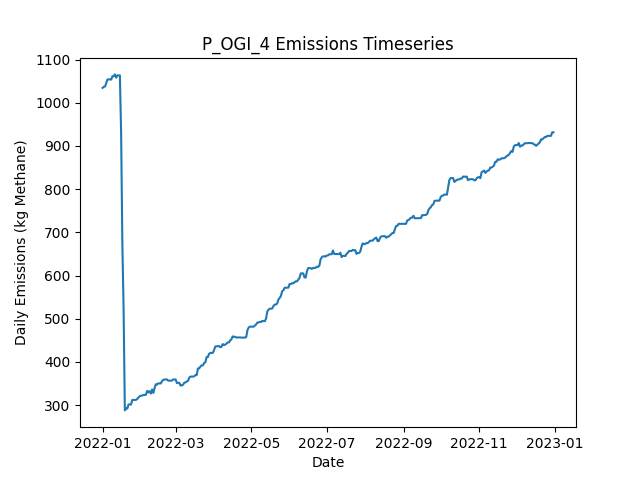

The data file committed next to this chart (first rows):
Date, Daily Emissions (Kg Methane), Daily Mitigable Emissions (Kg Methane), Daily Non-Mitigable Emissions (Kg Methan…, Daily Cost ($), Active Leaks, New Leaks, Leaks Repaired, Leaks Naturally Repaired, Leaks Tagged, Daily Repair Cost ($), Daily Natural Repair Cost ($), OGI_mdl_high Deployment Cost ($), OGI_mdl_high Sites flagged for Follow-Up, OGI_mdl_high Leaks tagged for repair, OGI_mdl_high Sites Visited, OGI_mdl_high Travel Time (Minutes), OGI_mdl_high Survey Time (Minutes)
2022-01-01, 1034, 854, 180.3, 2876, 390, 391, 0, 1, 59, 0.00000, 200, 2876, , 59, 3, 180, 300
2022-01-02, 1037, 856.7, 180.3, 2876, 391, 1, 0, 0, 98, 0.00000, 0.00000, 2876, , 98, 3, 180, 360
2022-01-03, 1037, 857.2, 180.3, 2876, 393, 2, 0, 0, 60, 0.00000, 0.00000, 2876, , 60, 3, 180, 300
2022-01-04, 1046, 865.4, 180.3, 2876, 394, 1, 0, 0, 99, 0.00000, 0.00000, 2876, , 99, 3, 180, 360
2022-01-05, 1054, 865.4, 188.6, 0.00000, 395, 1, 0, 0, 0, 0.00000, 0.00000, 0.00000, , 0, 0, 0, 0
2022-01-06, 1054, 865.6, 188.3, 0.00000, 395, 1, 0, 0, 0, 0.00000, 0.00000, 0.00000, , 0, 0, 0, 0
2022-01-07, 1054, 865.6, 188.3, 0.00000, 395, 0, 0, 0, 0, 0.00000, 0.00000, 0.00000, , 0, 0, 0, 0
2022-01-08, 1054, 865.6, 187.9, 0.00000, 394, 0, 0, 0, 0, 0.00000, 0.00000, 0.00000, , 0, 0, 0, 0
2022-01-09, 1061, 873.9, 187.4, 0.00000, 394, 1, 0, 0, 0, 0.00000, 0.00000, 0.00000, , 0, 0, 0, 0
2022-01-10, 1061, 873.9, 187.4, 0.00000, 394, 0, 0, 0, 0, 0.00000, 0.00000, 0.00000, , 0, 0, 0, 0
2022-01-11, 1066, 878.2, 187.4, 0.00000, 396, 2, 0, 0, 0, 0.00000, 0.00000, 0.00000, , 0, 0, 0, 0
2022-01-12, 1058, 869.9, 188.1, 0.00000, 396, 1, 0, 1, 0, 0.00000, 200, 0.00000, , 0, 0, 0, 0
2022-01-13, 1063, 875.3, 188.1, 0.00000, 398, 2, 0, 0, 0, 0.00000, 0.00000, 0.00000, , 0, 0, 0, 0
2022-01-14, 1063, 875.3, 188.1, 0.00000, 398, 0, 0, 0, 0, 0.00000, 0.00000, 0.00000, , 0, 0, 0, 0
2022-01-15, 1063, 875.3, 188.1, 0.00000, 398, 0, 0, 0, 0, 0.00000, 0.00000, 0.00000, , 0, 0, 0, 0
2022-01-16, 928.4, 740.3, 188.1, 10000, 349, 1, 50, 0, 0, 10000, 0.00000, 0.00000, , 0, 0, 0, 0
2022-01-17, 672.8, 484.7, 188.1, 17400, 264, 2, 87, 0, 0, 17400, 0.00000, 0.00000, , 0, 0, 0, 0
2022-01-18, 521.7, 333.6, 188.1, 10800, 210, 0, 54, 0, 0, 10800, 0.00000, 0.00000, , 0, 0, 0, 0
2022-01-19, 287.8, 108.6, 179.2, 17000, 124, 0, 85, 0, 0, 17000, 0.00000, 0.00000, , 0, 0, 0, 0
2022-01-20, 292.2, 113.1, 179.2, 0.00000, 125, 1, 0, 0, 0, 0.00000, 0.00000, 0.00000, , 0, 0, 0, 0
2022-01-21, 292, 113.1, 178.9, 0.00000, 124, 0, 0, 0, 0, 0.00000, 0.00000, 0.00000, , 0, 0, 0, 0
2022-01-22, 301.6, 121.6, 180.1, 0.00000, 128, 4, 0, 0, 0, 0.00000, 0.00000, 0.00000, , 0, 0, 0, 0
2022-01-23, 301.6, 121.6, 180.1, 0.00000, 128, 0, 0, 0, 0, 0.00000, 0.00000, 0.00000, , 0, 0, 0, 0
2022-01-24, 301.4, 121.6, 179.8, 0.00000, 127, 0, 0, 0, 0, 0.00000, 0.00000, 0.00000, , 0, 0, 0, 0
2022-01-25, 311.9, 123.1, 188.8, 0.00000, 129, 2, 0, 0, 0, 0.00000, 0.00000, 0.00000, , 0, 0, 0, 0
2022-01-26, 311.9, 123.1, 188.8, 0.00000, 129, 0, 0, 0, 0, 0.00000, 0.00000, 0.00000, , 0, 0, 0, 0
2022-01-27, 311.9, 123.1, 188.8, 0.00000, 129, 0, 0, 0, 0, 0.00000, 0.00000, 0.00000, , 0, 0, 0, 0
2022-01-28, 312.1, 123.3, 188.8, 0.00000, 130, 1, 0, 0, 0, 0.00000, 0.00000, 0.00000, , 0, 0, 0, 0
2022-01-29, 314.4, 125.6, 188.8, 0.00000, 130, 1, 0, 1, 0, 0.00000, 200, 0.00000, , 0, 0, 0, 0
2022-01-30, 317.6, 125.6, 192.1, 0.00000, 131, 2, 0, 0, 0, 0.00000, 0.00000, 0.00000, , 0, 0, 0, 0
2022-01-31, 320.3, 128.3, 192.1, 0.00000, 132, 1, 0, 0, 0, 0.00000, 0.00000, 0.00000, , 0, 0, 0, 0
2022-02-01, 321.9, 129.8, 192.1, 0.00000, 133, 1, 0, 0, 0, 0.00000, 0.00000, 0.00000, , 0, 0, 0, 0
2022-02-02, 321.9, 129.8, 192.1, 0.00000, 133, 0, 0, 0, 0, 0.00000, 0.00000, 0.00000, , 0, 0, 0, 0
2022-02-03, 323.6, 129.8, 193.8, 0.00000, 133, 1, 0, 0, 0, 0.00000, 0.00000, 0.00000, , 0, 0, 0, 0
2022-02-04, 323.6, 129.8, 193.8, 0.00000, 133, 0, 0, 0, 0, 0.00000, 0.00000, 0.00000, , 0, 0, 0, 0
2022-02-05, 323.6, 129.8, 193.8, 0.00000, 133, 0, 0, 0, 0, 0.00000, 0.00000, 0.00000, , 0, 0, 0, 0
2022-02-06, 333, 138.8, 194.3, 0.00000, 136, 3, 0, 0, 0, 0.00000, 0.00000, 0.00000, , 0, 0, 0, 0
2022-02-07, 329.4, 141.4, 188, 0.00000, 137, 2, 0, 0, 0, 0.00000, 0.00000, 0.00000, , 0, 0, 0, 0
2022-02-08, 332.3, 144.3, 188, 0.00000, 139, 2, 0, 0, 0, 0.00000, 0.00000, 0.00000, , 0, 0, 0, 0
2022-02-09, 326.7, 147, 179.7, 0.00000, 139, 1, 0, 0, 0, 0.00000, 0.00000, 0.00000, , 0, 0, 0, 0
2022-02-10, 336.1, 158.4, 177.7, 0.00000, 141, 3, 0, 0, 0, 0.00000, 0.00000, 0.00000, , 0, 0, 0, 0
2022-02-11, 328.1, 158.4, 169.7, 0.00000, 141, 1, 0, 0, 0, 0.00000, 0.00000, 0.00000, , 0, 0, 0, 0
2022-02-12, 339.5, 169.4, 170.1, 0.00000, 144, 3, 0, 0, 0, 0.00000, 0.00000, 0.00000, , 0, 0, 0, 0
2022-02-13, 348.4, 169.4, 179.1, 0.00000, 145, 1, 0, 0, 0, 0.00000, 0.00000, 0.00000, , 0, 0, 0, 0
2022-02-14, 347.8, 169.4, 178.4, 0.00000, 144, 0, 0, 0, 0, 0.00000, 0.00000, 0.00000, , 0, 0, 0, 0
2022-02-15, 350.4, 172.1, 178.4, 0.00000, 145, 1, 0, 0, 0, 0.00000, 0.00000, 0.00000, , 0, 0, 0, 0
2022-02-16, 350.2, 171.8, 178.4, 0.00000, 144, 0, 0, 1, 0, 0.00000, 200, 0.00000, , 0, 0, 0, 0
2022-02-17, 350.2, 171.8, 178.4, 0.00000, 144, 0, 0, 0, 0, 0.00000, 0.00000, 0.00000, , 0, 0, 0, 0
2022-02-18, 355.6, 177.2, 178.4, 0.00000, 146, 2, 0, 0, 0, 0.00000, 0.00000, 0.00000, , 0, 0, 0, 0
2022-02-19, 358.3, 179.9, 178.4, 0.00000, 147, 1, 0, 0, 0, 0.00000, 0.00000, 0.00000, , 0, 0, 0, 0
2022-02-20, 359.4, 181.4, 177.9, 0.00000, 147, 1, 0, 0, 0, 0.00000, 0.00000, 0.00000, , 0, 0, 0, 0
2022-02-21, 359.4, 181.4, 177.9, 0.00000, 147, 0, 0, 0, 0, 0.00000, 0.00000, 0.00000, , 0, 0, 0, 0
2022-02-22, 359.4, 181.4, 177.9, 0.00000, 147, 0, 0, 0, 0, 0.00000, 0.00000, 0.00000, , 0, 0, 0, 0
2022-02-23, 356.7, 178.8, 177.9, 0.00000, 146, 0, 0, 1, 0, 0.00000, 200, 0.00000, , 0, 0, 0, 0
2022-02-24, 356.7, 178.8, 177.9, 0.00000, 146, 0, 0, 0, 0, 0.00000, 0.00000, 0.00000, , 0, 0, 0, 0
2022-02-25, 356.7, 178.8, 177.9, 0.00000, 146, 0, 0, 0, 0, 0.00000, 0.00000, 0.00000, , 0, 0, 0, 0
2022-02-26, 356.7, 178.8, 177.9, 0.00000, 146, 0, 0, 0, 0, 0.00000, 0.00000, 0.00000, , 0, 0, 0, 0
2022-02-27, 359.4, 181.4, 177.9, 0.00000, 147, 1, 0, 0, 0, 0.00000, 0.00000, 0.00000, , 0, 0, 0, 0
2022-02-28, 359.4, 181.4, 177.9, 0.00000, 147, 0, 0, 0, 0, 0.00000, 0.00000, 0.00000, , 0, 0, 0, 0
2022-03-01, 359.4, 181.4, 177.9, 0.00000, 147, 0, 0, 0, 0, 0.00000, 0.00000, 0.00000, , 0, 0, 0, 0
... 305 more rows
